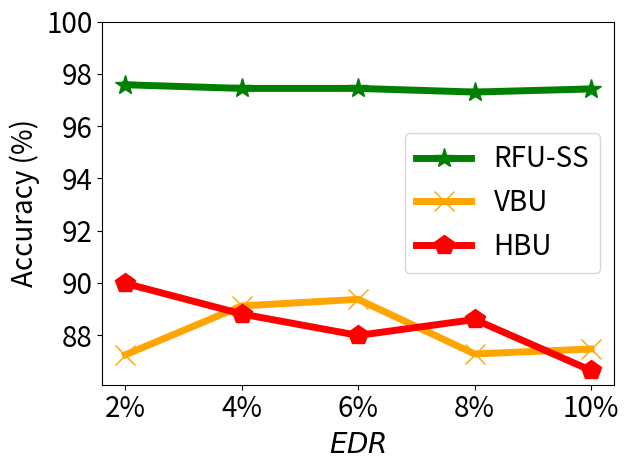

Here is the Python script that generated this plot:


import numpy as np
import matplotlib.pyplot as plt

epsilon = 3
beta = 1 / epsilon


x=[1, 2, 3, 4, 5]
# validation_for_plt =[97,95.8600, 94.9400, 93.5400, 93.2400]
# attack_for_plt=[0, 0.3524, 0, 0.1762, 0.1762]
# basic_for_plt=[99.8, 99.8, 99.8, 99.8, 99.8]

labels = ['2%', '4%', '6%', '8%', '10%' ]
unl_fr = [97.62, 97.6, 97.6, 97.52, 97.45 ]
unl_br = [87.25, 89.12, 89.37, 87.28, 87.47 ]
unl_vibu = [87.75, 89.24, 90.04, 88.06, 87.46  ]
unl_self_r = [97.58, 97.44, 97.44, 97.3, 97.42 ]
unl_hess_r = [89.98,  88.81, 87.99, 88.6, 86.65  ]




plt.figure()
l_w=5
m_s=15
#plt.figure(figsize=(8, 5.3))
#plt.plot(x, unl_fr, color='blue', marker='^', label='Retrain',linewidth=l_w, markersize=m_s)
plt.plot(x, unl_self_r, color='g',  marker='*',  label='RFU-SS',linewidth=l_w, markersize=m_s)
plt.plot(x, unl_br, color='orange',  marker='x',  label='VBU',linewidth=l_w,  markersize=m_s)

plt.plot(x, unl_hess_r, color='r',  marker='p',  label='HBU',linewidth=l_w, markersize=m_s)


#plt.plot(x, unl_vibu, color='silver',  marker='d',  label='VIBU',linewidth=4,  markersize=10)

# plt.plot(x, y_sa03, color='r',  marker='2',  label='AAAI21 A_acc, pr=0.3',linewidth=3, markersize=8)
# plt.plot(x, y_sa05, color='darkblue',  marker='4',  label='AAAI21 A_acc, pr=0.5',linewidth=3, markersize=8)
# plt.plot(x, y_ma03, color='darkviolet',  marker='3',  label='FedMC A_acc, pr=0.3',linewidth=3, markersize=8)
# plt.plot(x, y_ma05, color='cyan',  marker='p',  label='FedMC A_acc, pr=0.5',linewidth=3, markersize=8)


# plt.grid()
leg = plt.legend(fancybox=True, shadow=True)
# plt.xlabel('Malicious Client Ratio (%)' ,fontsize=16)
plt.ylabel('Accuracy (%)' ,fontsize=20)
my_y_ticks = np.arange(88 ,101,2)
plt.yticks(my_y_ticks,fontsize=20)
plt.xlabel('$\it{EDR}$' ,fontsize=20)

plt.xticks(x, labels, fontsize=20)
# plt.title('CIFAR10 IID')
plt.legend(loc='best',fontsize=20)
plt.tight_layout()
#plt.title("MNIST")
plt.rcParams['figure.figsize'] = (2.0, 1)
plt.rcParams['image.interpolation'] = 'nearest'
plt.rcParams['figure.subplot.left'] = 0.11
plt.rcParams['figure.subplot.bottom'] = 0.08
plt.rcParams['figure.subplot.right'] = 0.977
plt.rcParams['figure.subplot.top'] = 0.969
plt.savefig('mnist_acc_er_curve.png', dpi=200)
plt.show()